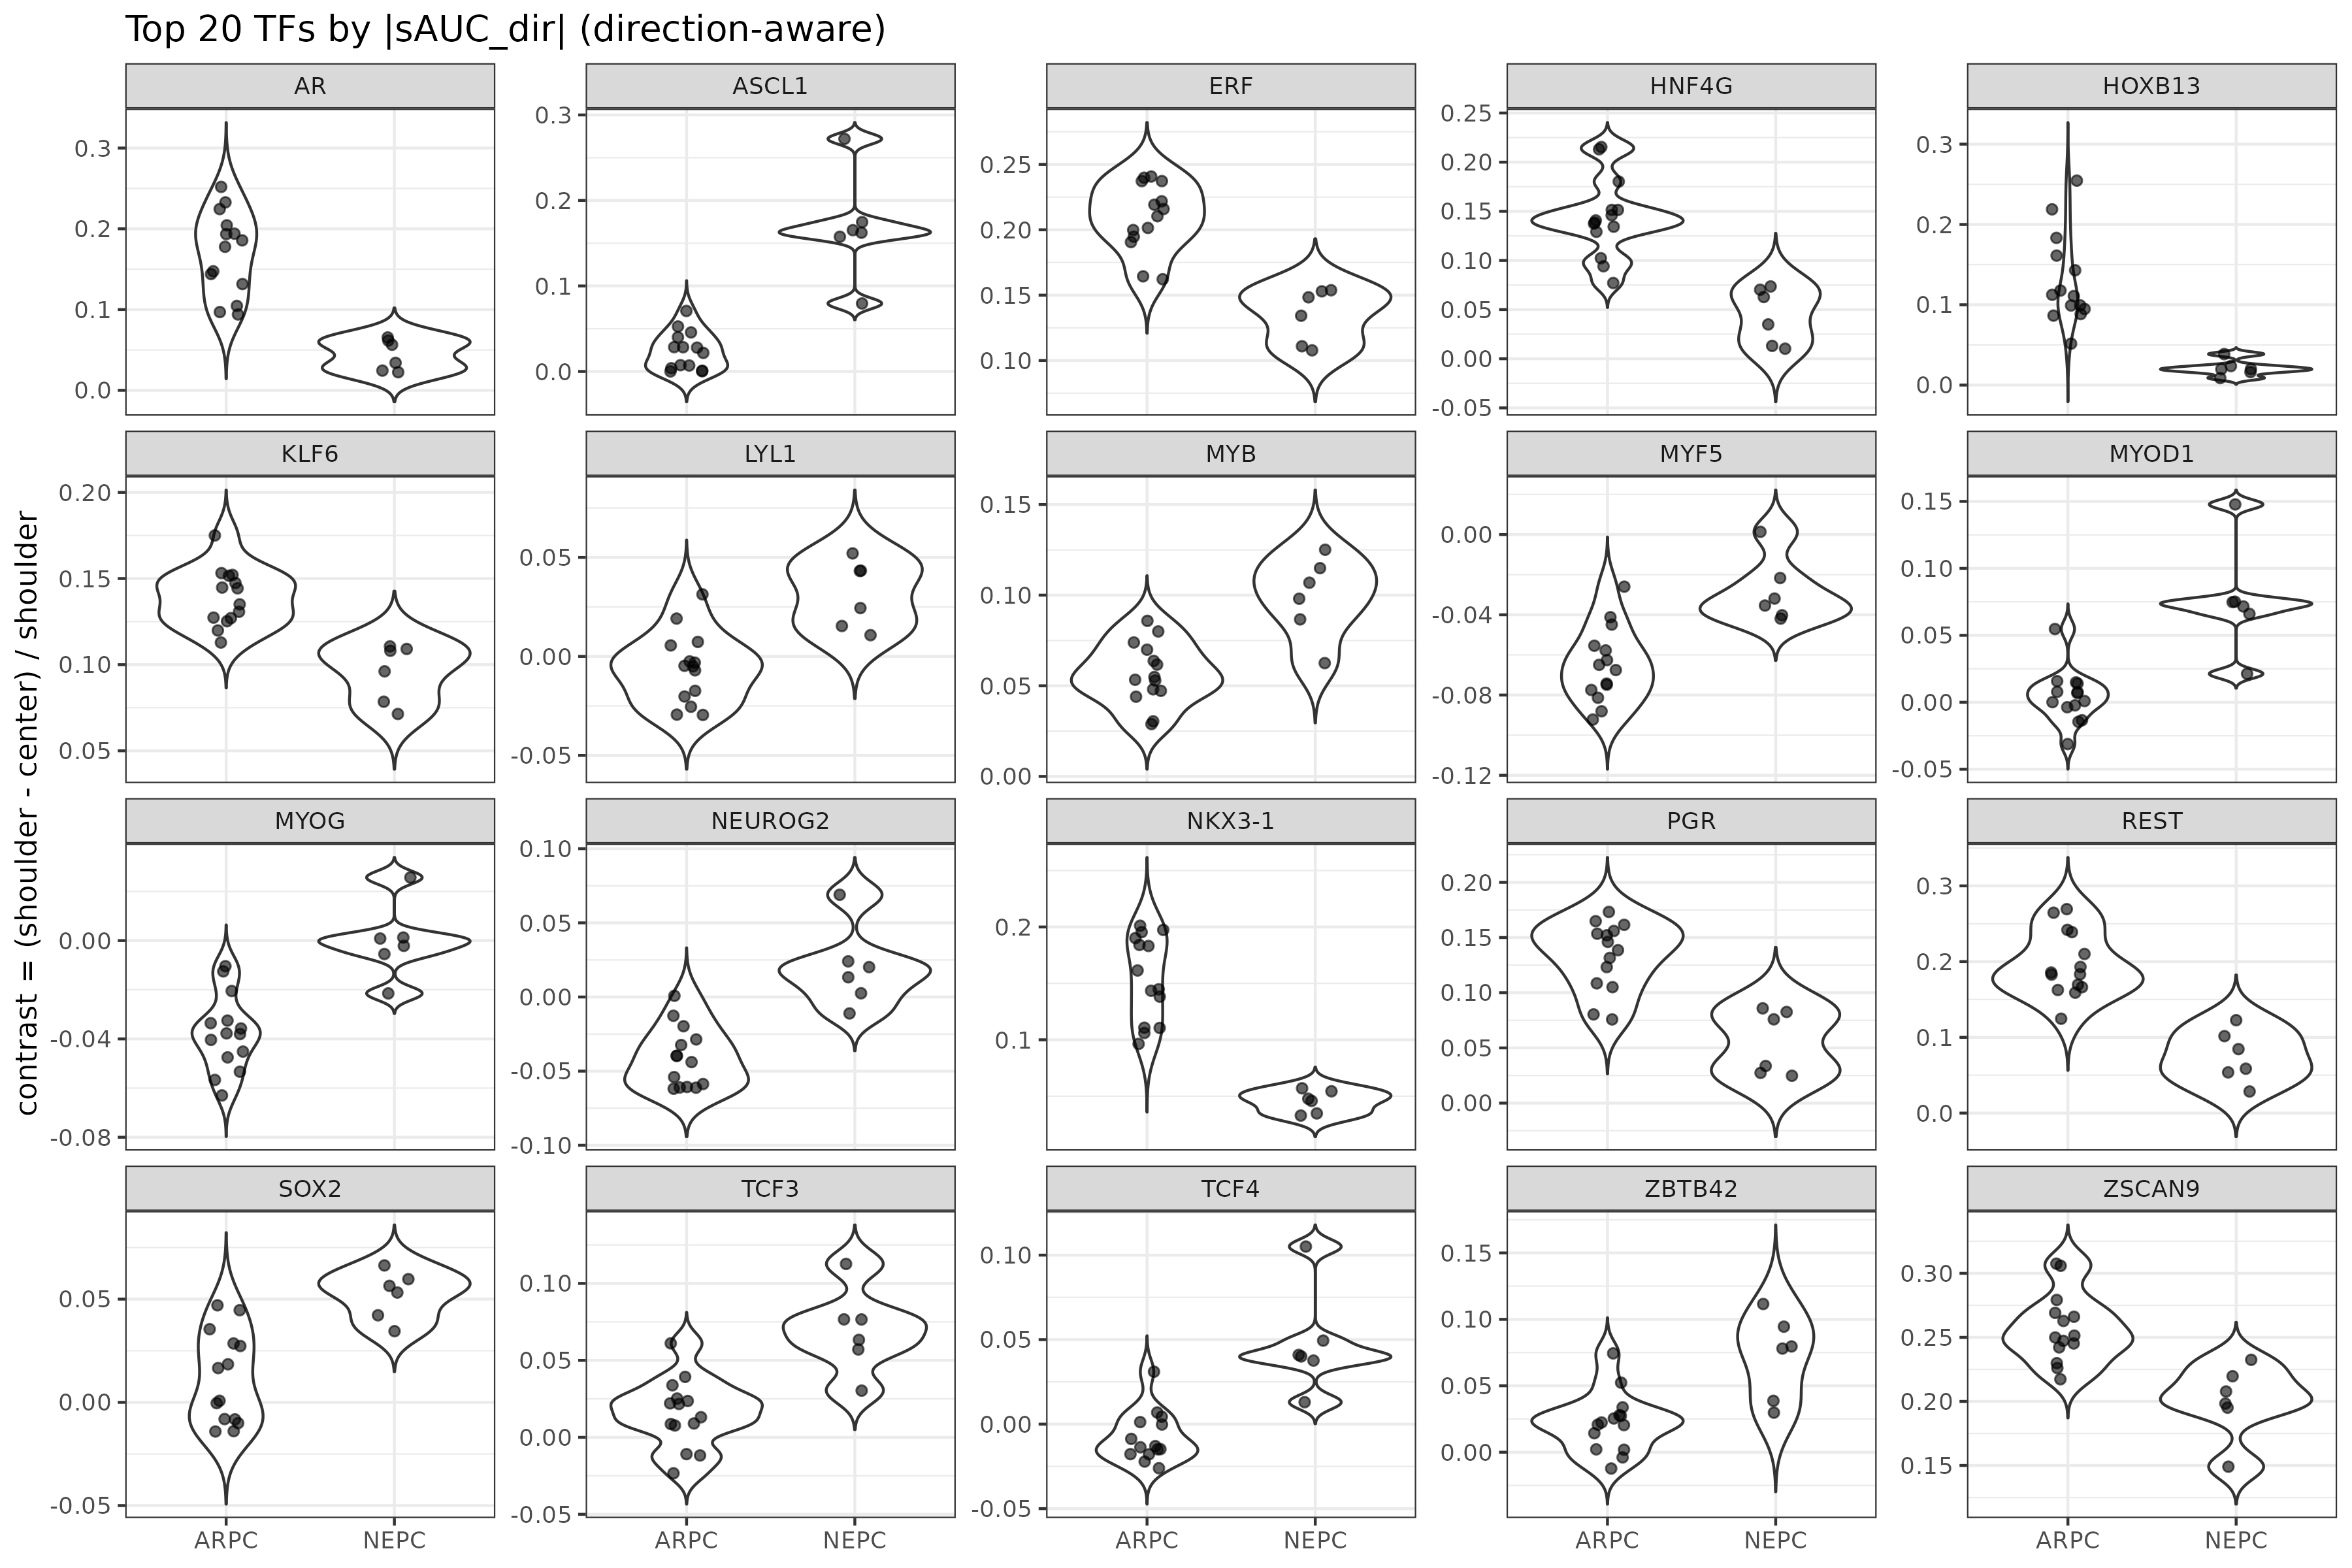

Data behind this chart, as committed beside it:
tf_name	AUC_AR	sAUC_AR	AUC_NE	sAUC_NE	mean_AR	mean_NE	direction	d	p	n_ARPC	n_NEPC	sAUC_dir	p_adj
AR	1	1	0	-1	0.1702	0.04408	ARPC_high	3.249	5.159958720330237e-5	14	6	1	0.002316
ASCL1	0	-1	1	1	0.0239	0.1685	NEPC_high	-3.133	5.159958720330237e-5	14	6	1	0.002316
ERF	1	1	0	-1	0.2097	0.1347	ARPC_high	3.189	5.159958720330237e-5	14	6	1	0.002316
HNF4G	1	1	0	-1	0.1436	0.04414	ARPC_high	2.879	5.159958720330237e-5	14	6	1	0.002316
HOXB13	1	1	0	-1	0.1301	0.02114	ARPC_high	2.698	5.159958720330237e-5	14	6	1	0.002316
KLF6	1	1	0	-1	0.139	0.09563	ARPC_high	2.587	5.159958720330237e-5	14	6	1	0.002316
NKX3-1	1	1	0	-1	0.1545	0.04543	ARPC_high	3.929	5.159958720330237e-5	14	6	1	0.002316
REST	1	1	0	-1	0.1965	0.07494	ARPC_high	3.127	5.159958720330237e-5	14	6	1	0.002316
MYOD1	0.0119	-0.9881	0.9881	0.9881	0.004097	0.07609	NEPC_high	-2.257	1.0319917440660474e-4	14	6	0.9881	0.003368
NEUROG2	0.0119	-0.9881	0.9881	0.9881	-0.04095	0.01964	NEPC_high	-2.518	1.0319917440660474e-4	14	6	0.9881	0.003368
TCF4	0.0119	-0.9881	0.9881	0.9881	-0.007544	0.04769	NEPC_high	-2.288	1.0319917440660474e-4	14	6	0.9881	0.003368
MYOG	0.03571	-0.9643	0.9643	0.9643	-0.03765	-2.245843283119997e-4	NEPC_high	-2.437	3.611971104231166e-4	14	6	0.9643	0.01081
TCF3	0.04762	-0.9524	0.9524	0.9524	0.01565	0.06944	NEPC_high	-2.174	6.191950464396285e-4	14	6	0.9524	0.01588
ZSCAN9	0.9524	0.9524	0.04762	-0.9524	0.2571	0.2004	ARPC_high	2.034	6.191950464396285e-4	14	6	0.9524	0.01588
LYL1	0.05952	-0.9405	0.9405	0.9405	-0.005798	0.0315	NEPC_high	-2.138	9.80392156862745e-4	14	6	0.9405	0.0176
MYB	0.05952	-0.9405	0.9405	0.9405	0.05676	0.09899	NEPC_high	-2.133	9.80392156862745e-4	14	6	0.9405	0.0176
MYF5	0.05952	-0.9405	0.9405	0.9405	-0.06491	-0.02829	NEPC_high	-2.094	9.80392156862745e-4	14	6	0.9405	0.0176
PGR	0.9405	0.9405	0.05952	-0.9405	0.1336	0.05501	ARPC_high	2.608	9.80392156862745e-4	14	6	0.9405	0.0176
SOX2	0.05952	-0.9405	0.9405	0.9405	0.0117	0.05204	NEPC_high	-2.281	9.80392156862745e-4	14	6	0.9405	0.0176
ZBTB42	0.05952	-0.9405	0.9405	0.9405	0.02191	0.07203	NEPC_high	-1.819	9.80392156862745e-4	14	6	0.9405	0.0176
